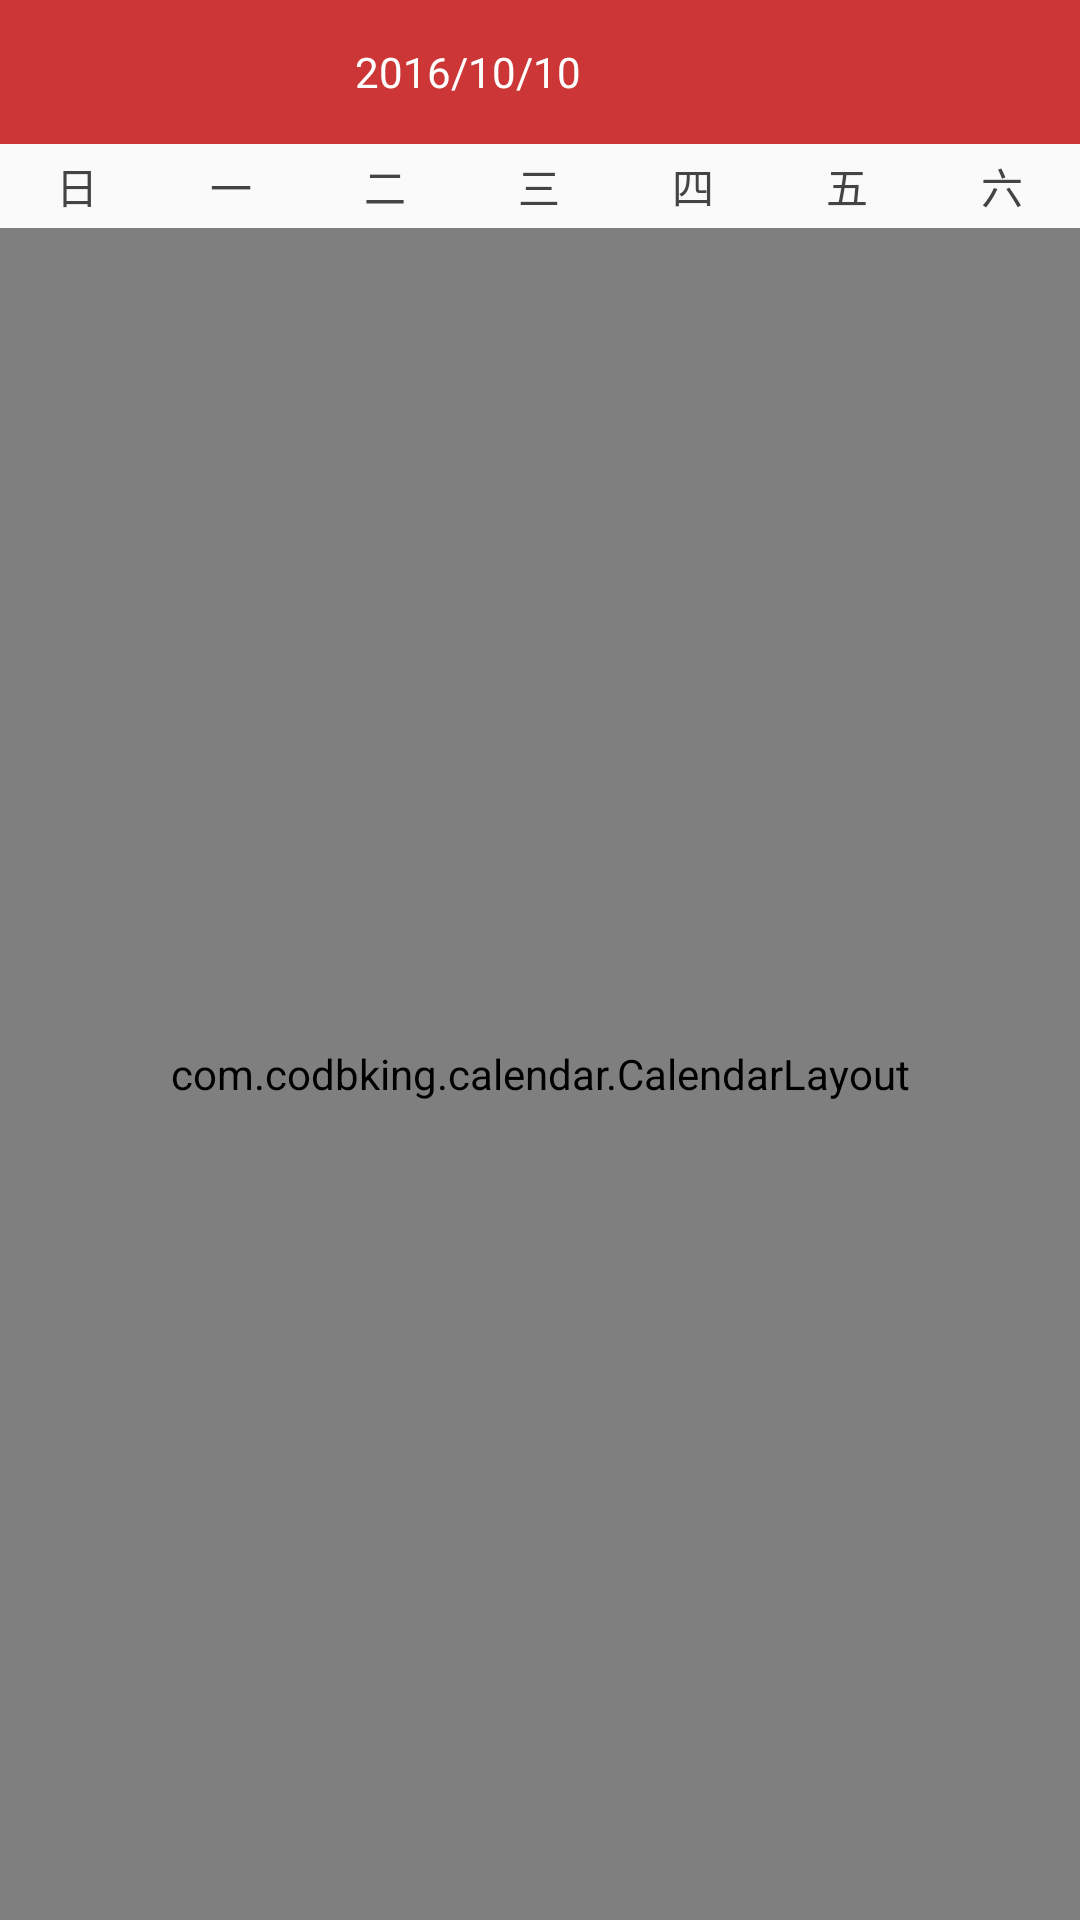

Reconstruct the res/layout file that produces this screen, plus the resources it refers to.
<!-- AndroidManifest.xml: application theme AppTheme -->
<!-- res/layout/activity_calendar.xml -->
<?xml version="1.0" encoding="utf-8"?>
<LinearLayout
    xmlns:android="http://schemas.android.com/apk/res/android"
    xmlns:tools="http://schemas.android.com/tools"
    android:layout_width="match_parent"
    android:layout_height="match_parent"
    android:orientation="vertical"
    tools:context="com.zl.fiight.activity.CalendarActivity">
    <LinearLayout
        android:layout_width="match_parent"
        android:layout_height="48dp"
        android:gravity="center_vertical"
        android:orientation="horizontal"
        android:background="#cd3636"
    >

        <ImageView
            android:id="@+id/back"
            android:layout_width="wrap_content"
            android:layout_height="wrap_content"
            android:background="@drawable/actbar_home_up_indicator_white_normal"
            android:scaleType="fitCenter"
        />

        <TextView
            android:id="@+id/title"
            android:layout_width="0dp"
            android:layout_height="match_parent"
            android:layout_weight="1"
            android:gravity="center"
            android:text="2016/10/10"
            android:textColor="#ffffff"
        />

        <View
            android:layout_width="48dp"
            android:layout_height="0dp"
        />

    </LinearLayout>

    <LinearLayout
        android:layout_width="match_parent"
        android:layout_height="28dp"
        android:orientation="horizontal"
    >

        <TextView
            android:layout_width="0dp"
            android:layout_height="match_parent"
            android:layout_weight="1"
            android:gravity="center"
            android:text="日"
            android:textColor="#444444"
        />

        <TextView
            android:layout_width="0dp"
            android:layout_height="match_parent"
            android:layout_weight="1"
            android:gravity="center"
            android:text="一"
            android:textColor="#444444"
        />

        <TextView
            android:layout_width="0dp"
            android:layout_height="match_parent"
            android:layout_weight="1"
            android:gravity="center"
            android:text="二"
            android:textColor="#444444"
        />

        <TextView
            android:layout_width="0dp"
            android:layout_height="match_parent"
            android:layout_weight="1"
            android:gravity="center"
            android:text="三"
            android:textColor="#444444"
        />

        <TextView
            android:layout_width="0dp"
            android:layout_height="match_parent"
            android:layout_weight="1"
            android:gravity="center"
            android:text="四"
            android:textColor="#444444"
        />

        <TextView
            android:layout_width="0dp"
            android:layout_height="match_parent"
            android:layout_weight="1"
            android:gravity="center"
            android:text="五"
            android:textColor="#444444"
        />

        <TextView
            android:layout_width="0dp"
            android:layout_height="match_parent"
            android:layout_weight="1"
            android:gravity="center"
            android:text="六"
            android:textColor="#444444"
        />

    </LinearLayout>



    <com.codbking.calendar.CalendarLayout
        android:layout_width="match_parent"
        android:layout_height="0dp"
        android:layout_weight="1"
    >

        <com.codbking.calendar.CalendarDateView
            android:id="@+id/calendarDateView"
            android:layout_width="match_parent"
            android:layout_height="wrap_content"/>

        <ListView
            android:id="@+id/list"
            android:layout_width="match_parent"
            android:layout_height="wrap_content"
            android:background="#ffffff"
        />

    </com.codbking.calendar.CalendarLayout>
</LinearLayout>
<!-- resources referenced by this layout -->
<resources>
  <style name="AppTheme" parent="Theme.AppCompat.Light.DarkActionBar">
          
          <item name="colorPrimary">@color/colorPrimary</item>
          <item name="colorPrimaryDark">@color/colorPrimaryDark</item>
          <item name="colorAccent">@color/colorAccent</item>
      </style>
  <!-- not gathered from this repository: default colours our renderer supplied (Android Studio template values) -->
  <color name="colorPrimary">#FF6200EE</color>
  <color name="colorPrimaryDark">#FF3700B3</color>
  <color name="colorAccent">#FF03DAC5</color>
</resources>
